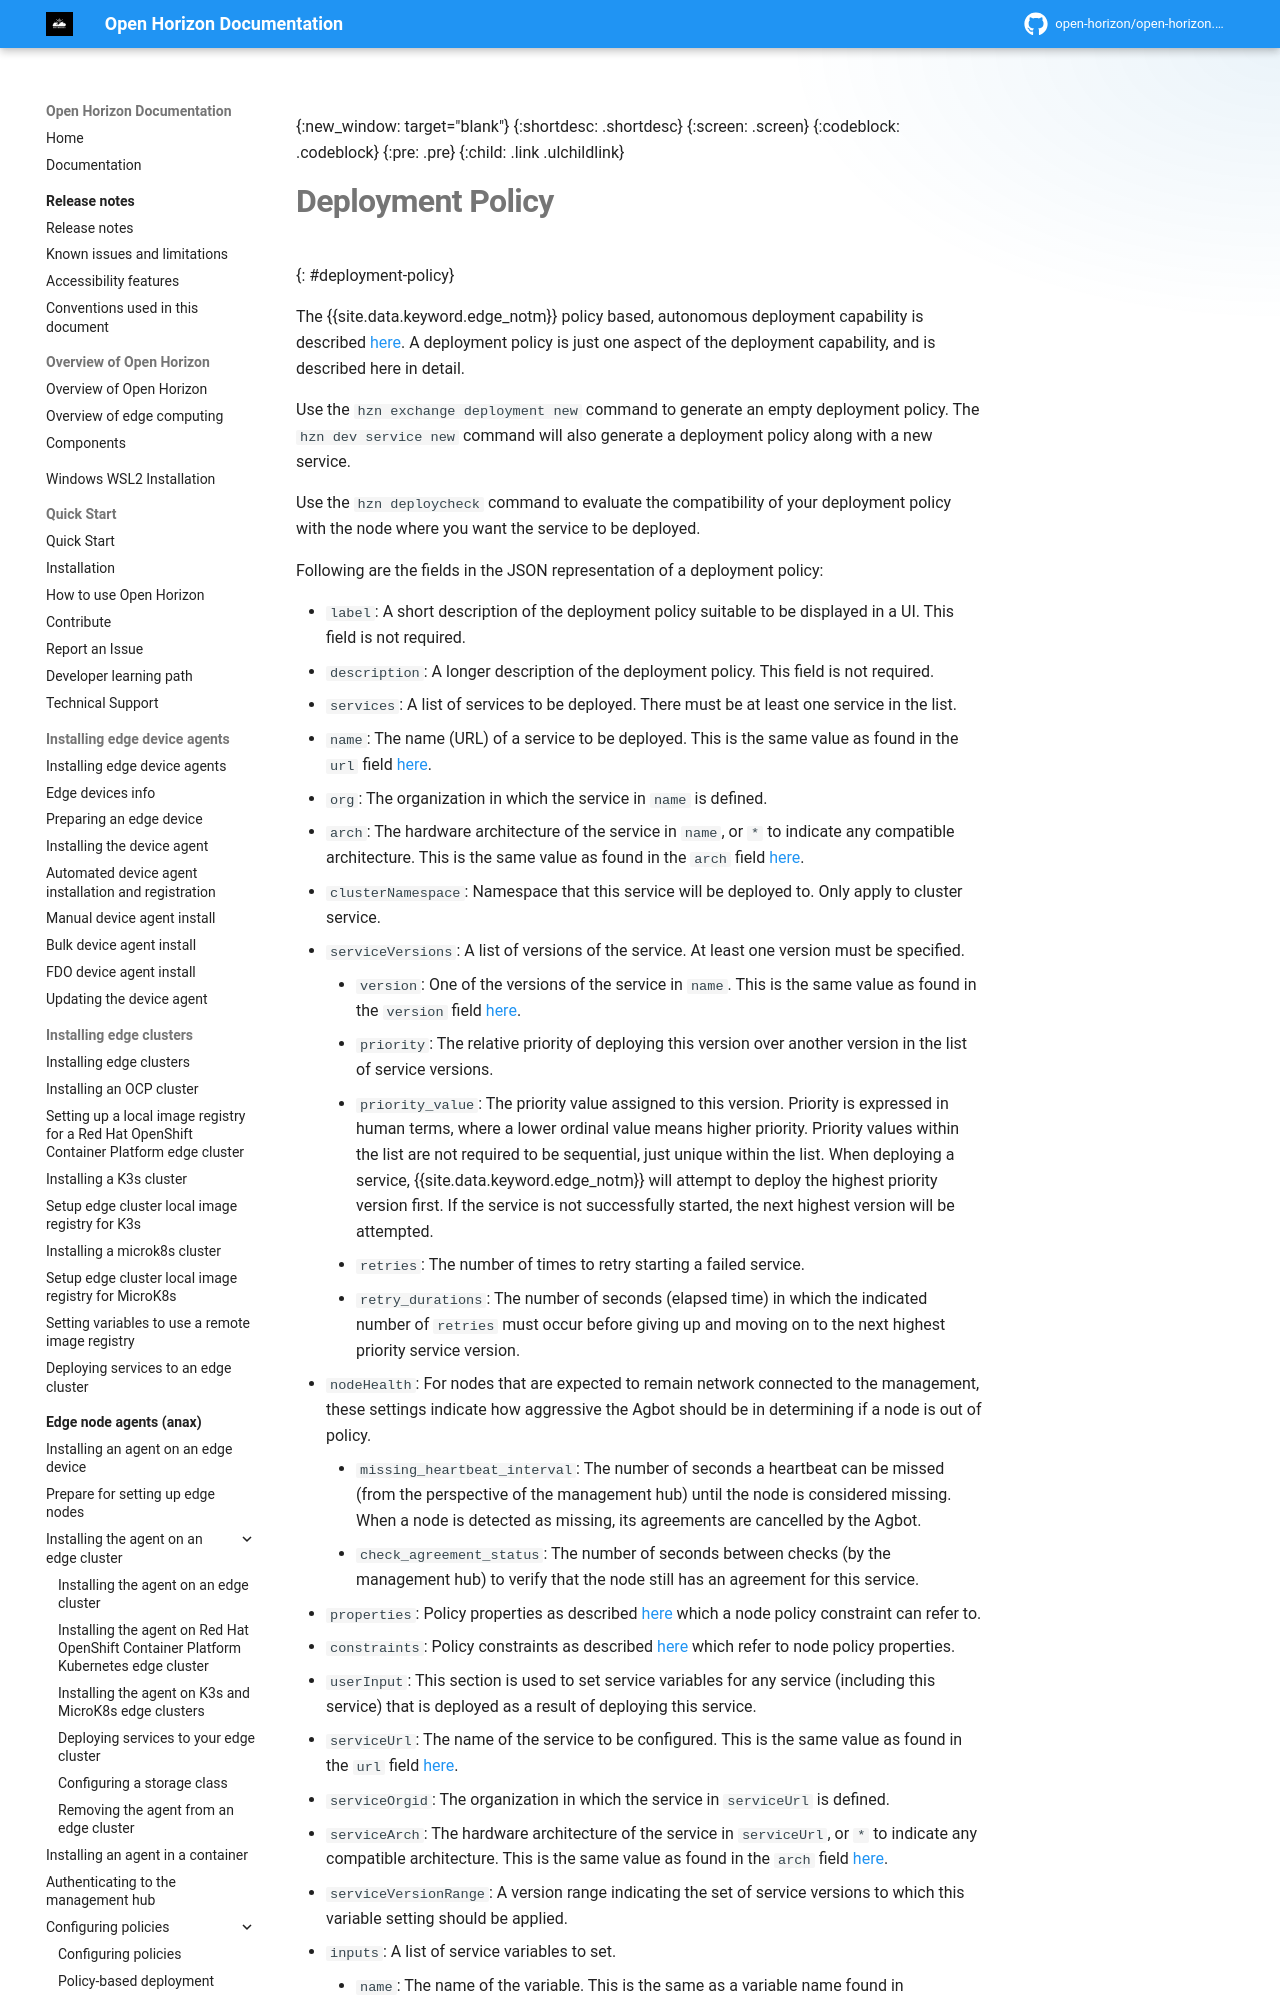

repository: open-horizon/open-horizon.github.io · page: anax/deployment_policy/index.html · generator: mkdocs

---
copyright: Contributors to the Open Horizon project
years: 2022 - 2026
title: JSON fields of a deployment policy
description: Description of Deployment policy json fields
lastupdated: 2026-04-28
nav_order: 2
parent: Configuring policies
grand_parent: Edge node agents (anax)
has_children: false
has_toc: false
---

{:new_window: target="blank"}
{:shortdesc: .shortdesc}
{:screen: .screen}
{:codeblock: .codeblock}
{:pre: .pre}
{:child: .link .ulchildlink}
{:childlinks: .ullinks}
